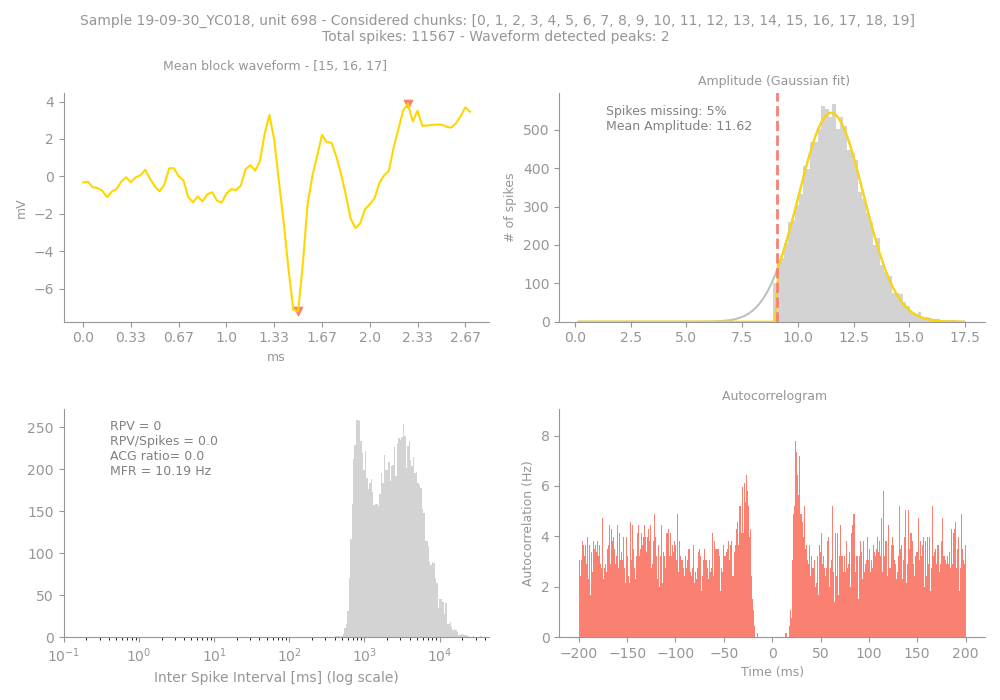

Data behind this chart, as committed beside it:
Sample, Unit, PeakChUnit, SpikesUnit, GoodChunks, GoodChunksList, WvfChunks, WvfChunksList, SpikesBlock, PercMissingSpikesBlock, MFRBlockHz, MeanAmpBlock, RPVBlock, FpBlockFancy, FpBlockSimple, ACGViolationRatio, WvfPeaksBlock, PeaksBlock_x, PeaksBlock_y, BigPkNegBlock
19-09-30_YC018, 698, 113, 11567, 20, [0, 1, 2, 3, 4, 5, 6, 7, 8, 9, 10, 11, 1…, 3, [15, 16, 17], 11567, 5, 10.19, 11.62, 0, 0, 0.0, 0.0, 2, [45, 68], [-7.2158203, 3.8867188], 1
